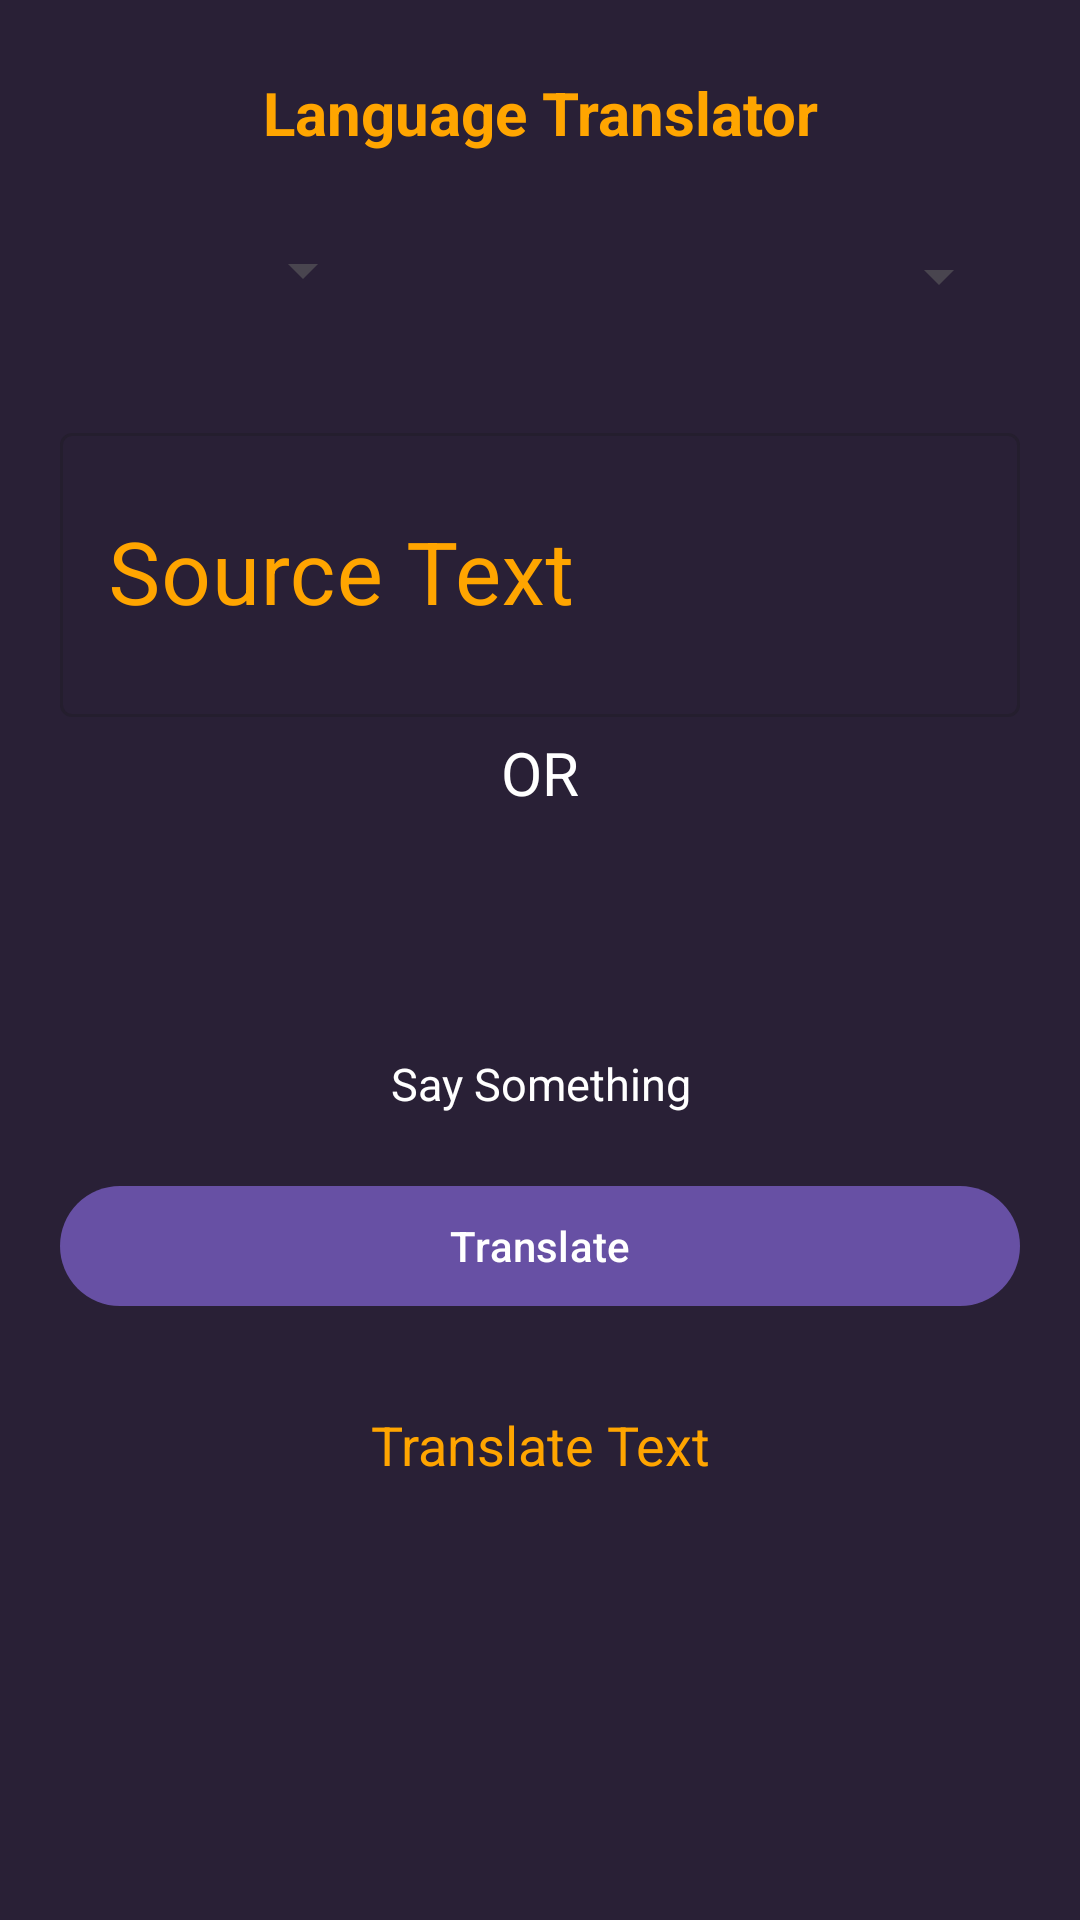

Reconstruct the res/layout file that produces this screen, plus the resources it refers to.
<!-- AndroidManifest.xml: application theme Theme.App_English -->
<!-- res/layout/activity_english_translator.xml -->
<?xml version="1.0" encoding="utf-8"?>
<LinearLayout xmlns:android="http://schemas.android.com/apk/res/android"
    xmlns:app="http://schemas.android.com/apk/res-auto"
    xmlns:tools="http://schemas.android.com/tools"
    android:layout_width="match_parent"
    android:orientation="vertical"
    android:background="@color/black_shade_1"
    android:layout_height="match_parent"
    tools:context=".MainActivity"
    style="@style/Theme.App_English"
    tools:ignore="ExtraText">

    <TextView
        android:layout_width="match_parent"
        android:layout_height="wrap_content"
        android:text="Language Translator"
        android:textAlignment="center"
        android:layout_marginTop="20dp"
        android:textSize="20sp"
        android:textColor="@color/yellow"
        android:gravity="center"
        android:textStyle="bold"
        android:padding="4dp"
        />
    <LinearLayout
        android:layout_width="match_parent"
        android:layout_height="wrap_content"
        android:orientation="horizontal"
        android:weightSum="3"
        android:layout_marginStart= "20dp"
        android:layout_marginEnd="20dp"
        android:layout_marginTop= "10dp">
        <Spinner
            android:id="@+id/idFromSpinner"
            android:layout_width="0dp"
            android:layout_height="48dp"
            android:layout_margin="3px"
            android:layout_weight="1"
            android:gravity="center"
            android:padding="3dp"
            />
        <ImageView
            android:layout_width="0dp"
            android:layout_height="wrap_content"
            android:layout_gravity="center"
            android:layout_weight="1"
            android:src="@drawable/ic_right_arrow"
            app:tint="@color/white" />


        <Spinner
            android:id="@+id/idTopSpinner"
            android:layout_width="0dp"
            android:layout_height="48dp"
            android:layout_margin="3dp"
            android:layout_weight="1"
            android:gravity="center"
            android:padding="3dp"/>

    </LinearLayout>

    <com.google.android.material.textfield.TextInputLayout
        style="@style/Widget.MaterialComponents.TextInputLayout.OutlinedBox"
        android:layout_width="match_parent"
        android:layout_height="100dp"
        android:layout_marginStart="20dp"
        android:layout_marginEnd="20dp"
        android:layout_marginTop="20dp"

        android:hint="Source Text"
        android:textColorHint="@color/yellow"
        app:hintTextColor="@color/white">
        <com.google.android.material.textfield.TextInputEditText
            android:layout_width="match_parent"
            android:layout_height="match_parent"
            android:id="@+id/idEdtSource"
            android:ems="10"
            android:importantForAutofill="no"
            android:inputType="textImeMultiLine|textMultiLine"
            android:textColorHint="@color/white"
            android:textSize="14pt"/>
    </com.google.android.material.textfield.TextInputLayout>
    <TextView
        android:layout_width="match_parent"
        android:layout_height="wrap_content"
        android:text="OR"
        android:textAllCaps="true"
        android:textColor="@color/white"
        android:textSize="20sp"
        android:textAlignment="center"
        android:layout_gravity="center"
        android:layout_marginTop="5dp"
        />
    <ImageView
        android:layout_width="70dp"
        android:layout_height="70dp"
        android:layout_gravity="center"
        android:layout_marginTop="10dp"
        android:src="@drawable/ic_mic"
        app:tint="@color/yellow"
        android:id="@+id/idIVMic"
        />
    <TextView
        android:layout_width="match_parent"
        android:layout_height="wrap_content"
        android:text="Say Something"
        android:textAlignment="center"
        android:textColor="@color/white"
        android:textSize="15sp"
        android:layout_gravity="center"/>
    <com.google.android.material.button.MaterialButton
        android:id="@+id/idBtnTranslate"
        android:layout_width="match_parent"
        android:layout_height="wrap_content"
        android:layout_marginStart="20dp"
        android:layout_marginTop="20dp"
        android:layout_marginEnd="20dp"
        android:text="Translate"
        android:textAllCaps="false"/>
    <TextView
        android:layout_width="match_parent"
        android:layout_height="wrap_content"

        android:id="@+id/idTVTranslatedTV"
        android:textAlignment="center"
        android:layout_marginTop="30dp"
        android:layout_gravity="center"
        android:textAllCaps="false"
        android:textColor="@color/yellow"
        android:textSize="18sp"
        android:text="Translate Text"/>









</LinearLayout>
<!-- resources referenced by this layout -->
<resources>
  <color name="black_shade_1">#292036</color>
  <color name="white">#FFFFFFFF</color>
  <color name="yellow">#ffa500</color>
  <style name="Theme.App_English" parent="Base.Theme.App_English" />
  <style name="Base.Theme.App_English" parent="Theme.Material3.DayNight.NoActionBar">
          
          
      </style>
</resources>
